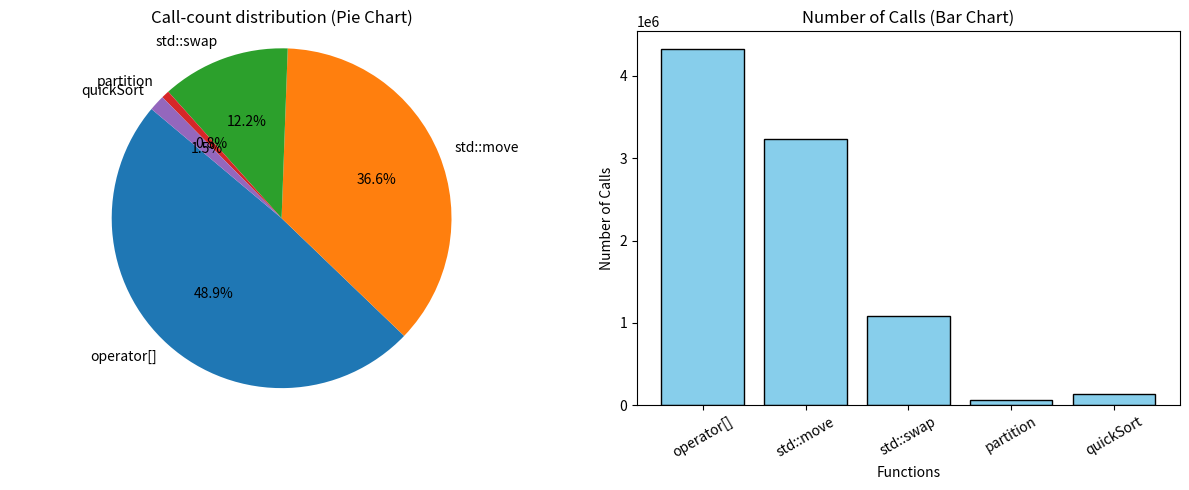

Recreate this plot in Python.
import matplotlib.pyplot as plt

names = ["operator[]", "std::move", "std::swap", "partition", "quickSort"]
calls = [4326096, 3235938, 1078646, 66662, 133325]

plt.figure(figsize=(12,5))

# Pie chart
plt.subplot(1,2,1)
plt.pie(calls, labels=names, autopct='%1.1f%%', startangle=140)
plt.title("Call-count distribution (Pie Chart)")
plt.axis('equal')

# Bar chart
plt.subplot(1,2,2)
plt.bar(names, calls, color="skyblue", edgecolor="black")
plt.title("Number of Calls (Bar Chart)")
plt.xlabel("Functions")
plt.ylabel("Number of Calls")
plt.xticks(rotation=30)

plt.tight_layout()
plt.show()